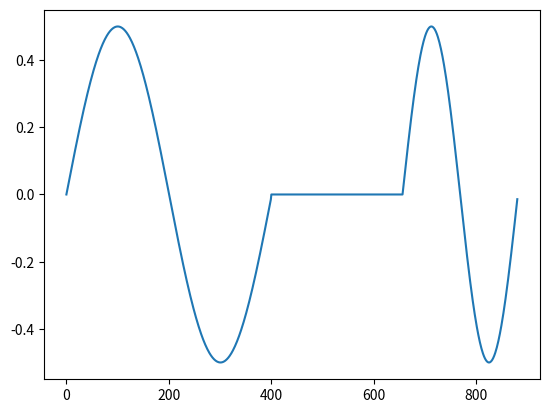

Reproduce this figure in Python.
import matplotlib.pyplot as plt
import numpy as np

sin_wav = []
key = 110 * pow(2, (1/12) * 0)
for i in range(0, int(44100 / 110)):
    sin_wav.append(0.5 * np.sin(2 * np.pi * key * (i / 44100)))
    
sin_wav1 = []
key = 110 * pow(2, (1/12) * 10)
for i in range(0, int(44100/key)):
    sin_wav1.append( 0.5 * np.sin(2 * np.pi * key * i / 44100))

for i in range(0, 256):
    sin_wav.append(0)

for i in range(0, int(44100 / key)):
    sin_wav.append(sin_wav1[i])

plt.plot(sin_wav)

plt.show()
